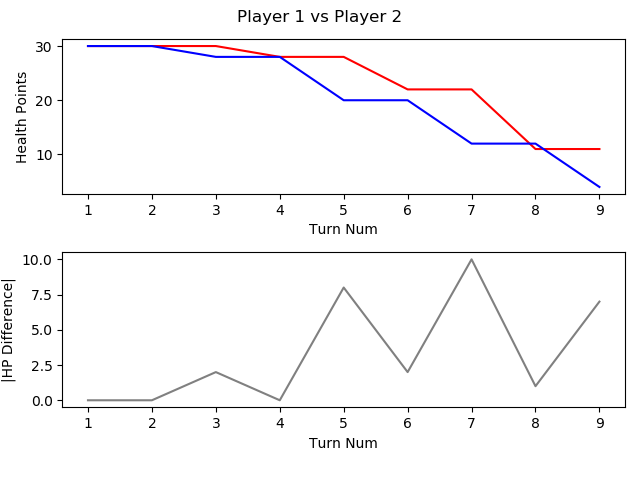

The table this chart was drawn from, first rows:
, TURN_NO, P1_HEALTH, P2_HEALTH, CURRENT_PLAYER, AMOUNTHEALEDTHISTURN, NUMATTACKSTHISTURN, NUMCARDSDRAWNTHISTURN, NUMCARDSPLAYEDTHISTURN, NUMCARDSTODRAW, NUMELEMENTALSPLAYEDLASTTURN, NUMELEMENTALSPLAYEDTHISTURN, NUMFRIENDLYMINIONSTHATATTACKEDTHISTURN, NUMFRIENDLYMINIONSTHATDIEDTHISTURN, NUMMINIONSPLAYEDTHISTURN, NUMMINIONSPLAYERKILLEDTHISTURN, NUMOPTIONSPLAYEDTHISTURN, NUMSECRETSPLAYEDTHISGAME, NUMSPELLSPLAYEDTHISGAME, NUMTIMESHEROPOWERUSEDTHISGAME, REMAININGMANA, TOTALMANASPENTTHISGAME, USEDMANATHISTURN
1, 1, 30, 30, P1 FitzVonGerald, 0, 0, 1, 1, 0, 0, 0, 0, 0, 1, 0, 1, 0, 0, 0, 0, 1, 1
2, 2, 30, 30, P2 RehHausZuckFuchs, 0, 0, 1, 1, 0, 0, 0, 0, 0, 1, 0, 1, 0, 0, 0, 0, 1, 1
3, 3, 30, 28, P1 FitzVonGerald, 0, 0, 1, 1, 0, 0, 0, 2, 0, 1, 0, 3, 0, 0, 0, 0, 3, 2
4, 4, 28, 28, P2 RehHausZuckFuchs, 0, 0, 1, 2, 0, 0, 0, 1, 0, 1, 0, 3, 0, 1, 0, 0, 4, 2
5, 5, 28, 20, P1 FitzVonGerald, 0, 0, 1, 1, 0, 0, 0, 3, 0, 0, 0, 5, 0, 1, 0, 1, 5, 2
6, 6, 22, 20, P2 RehHausZuckFuchs, 0, 0, 1, 1, 0, 0, 0, 2, 0, 1, 0, 5, 0, 1, 1, 0, 7, 3
7, 7, 22, 12, P1 FitzVonGerald, 0, 0, 1, 1, 0, 0, 0, 4, 0, 1, 0, 5, 0, 1, 0, 0, 9, 4
8, 8, 11, 12, P2 RehHausZuckFuchs, 0, 0, 1, 1, 0, 0, 0, 4, 0, 1, 0, 6, 0, 1, 1, 0, 11, 4
9, 9, 11, 4, P1 FitzVonGerald, 0, 0, 1, 2, 0, 0, 0, 4, 0, 2, 0, 6, 0, 1, 0, 0, 14, 5
